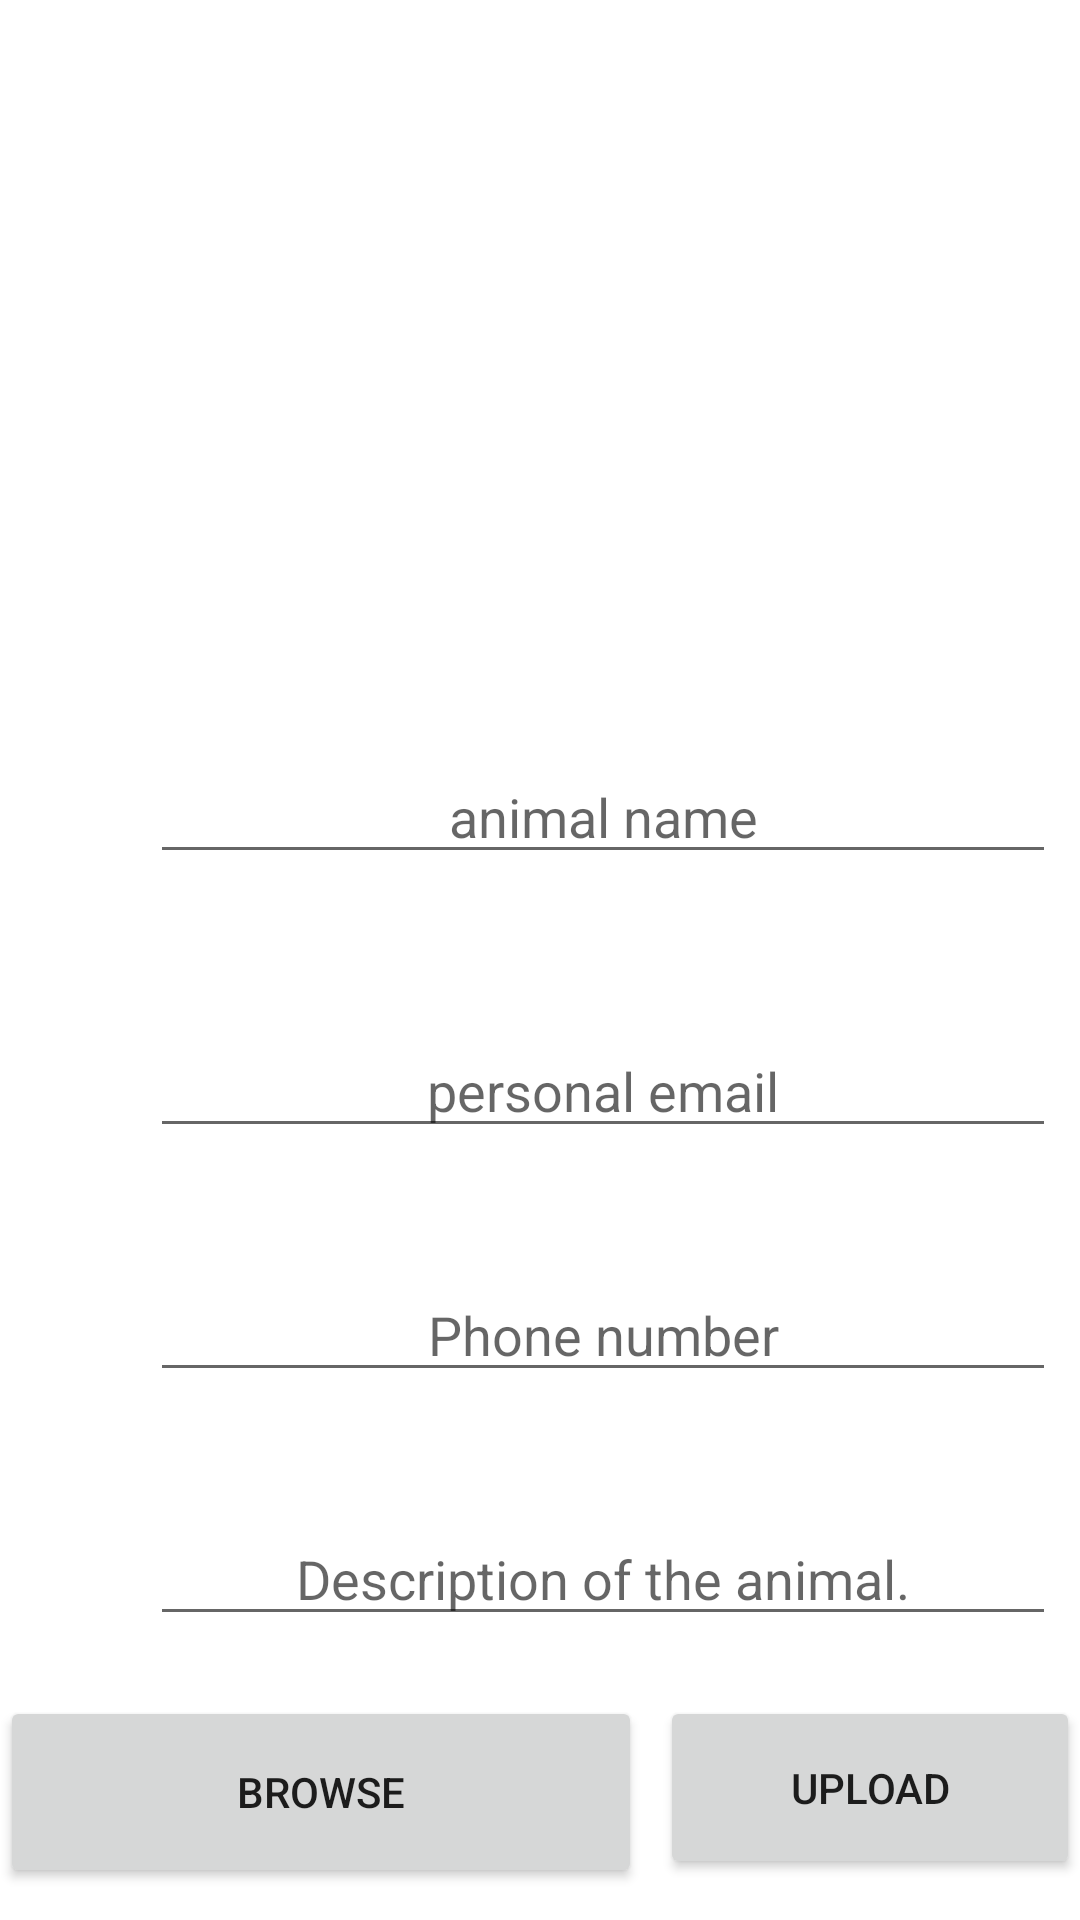

Reconstruct the res/layout file that produces this screen, plus the resources it refers to.
<!-- AndroidManifest.xml: application theme Theme.Oceanstreach -->
<!-- res/layout/activity_uploadimage.xml -->
<?xml version="1.0" encoding="utf-8"?>
<RelativeLayout
    xmlns:android="http://schemas.android.com/apk/res/android"
    xmlns:app="http://schemas.android.com/apk/res-auto"
    xmlns:tools="http://schemas.android.com/tools"
    android:layout_width="match_parent"
    android:layout_height="match_parent"
    tools:context=".UploadimageActivity">


    <ImageView
        android:id="@+id/image_view"
        android:layout_width="match_parent"
        android:layout_height="236dp" />

    <EditText
        android:id="@+id/txtdata"
        android:layout_width="302dp"
        android:layout_height="wrap_content"
        android:layout_marginStart="50dp"
        android:layout_marginLeft="50dp"
        android:layout_marginTop="250dp"
        android:layout_marginBottom="50dp"
        android:gravity="center"
        android:hint="animal name"
        android:inputType="" />

    <EditText
        android:id="@+id/txtemail"
        android:layout_width="302dp"
        android:layout_height="wrap_content"
        android:layout_marginStart="50dp"
        android:layout_marginLeft="50dp"
        android:layout_below="@id/txtdata"
        android:inputType="textEmailAddress"
        android:hint="personal email"
        android:gravity="center" />

    <EditText
        android:id="@+id/txtnumber"
        android:layout_width="302dp"
        android:layout_height="wrap_content"
        android:layout_marginStart="50dp"
        android:layout_marginLeft="50dp"
        android:layout_marginTop="40dp"
        android:hint="Phone number"
       android:layout_below="@id/txtemail"
        android:inputType="number"
        android:gravity="center" />

    <EditText
        android:id="@+id/txtdescription"
        android:layout_width="302dp"
        android:layout_height="wrap_content"
        android:layout_marginStart="50dp"
        android:layout_marginLeft="50dp"
        android:layout_marginTop="40dp"
        android:layout_below="@id/txtnumber"
        android:inputType="textLongMessage"
        android:hint="Description of the animal."
        android:gravity="center" />


    <Button
        android:id="@+id/btnbrowse"
        android:layout_width="214dp"
        android:layout_height="64dp"
        android:layout_below="@id/txtdescription"

        android:layout_marginTop="20dp"
        android:text="Browse" />

    <Button
        android:id="@+id/btnupload"
        android:layout_width="194dp"
        android:layout_height="61dp"
        android:layout_marginLeft="220dp"
        android:layout_below="@id/txtdescription"
        android:layout_marginTop="20dp"
        android:text="Upload" />

    <ProgressBar
        android:id="@+id/progressBar"
        style="?android:attr/progressBarStyle"
        android:layout_width="wrap_content"
        android:layout_height="wrap_content"
        android:visibility="invisible"/>



</RelativeLayout>
<!-- resources referenced by this layout -->
<resources>
  <style name="Theme.Oceanstreach" parent="Theme.MaterialComponents.DayNight.DarkActionBar">
          
          <item name="colorPrimary">@color/purple_500</item>
          <item name="colorPrimaryVariant">@color/primary</item>
          <item name="colorOnPrimary">@color/white</item>
          
          <item name="colorSecondary">@color/teal_200</item>
          <item name="colorSecondaryVariant">@color/teal_700</item>
          <item name="colorOnSecondary">@color/black</item>
          
          <item name="android:statusBarColor" tools:targetApi="l">?attr/colorPrimaryVariant</item>
          
      </style>
  <color name="purple_500">#FFC107</color>
  <color name="primary">#FFC107</color>
  <color name="white">#FFFFFFFF</color>
  <color name="teal_200">#FF03DAC5</color>
  <color name="teal_700">#FF018786</color>
  <color name="black">#FF000000</color>
</resources>
